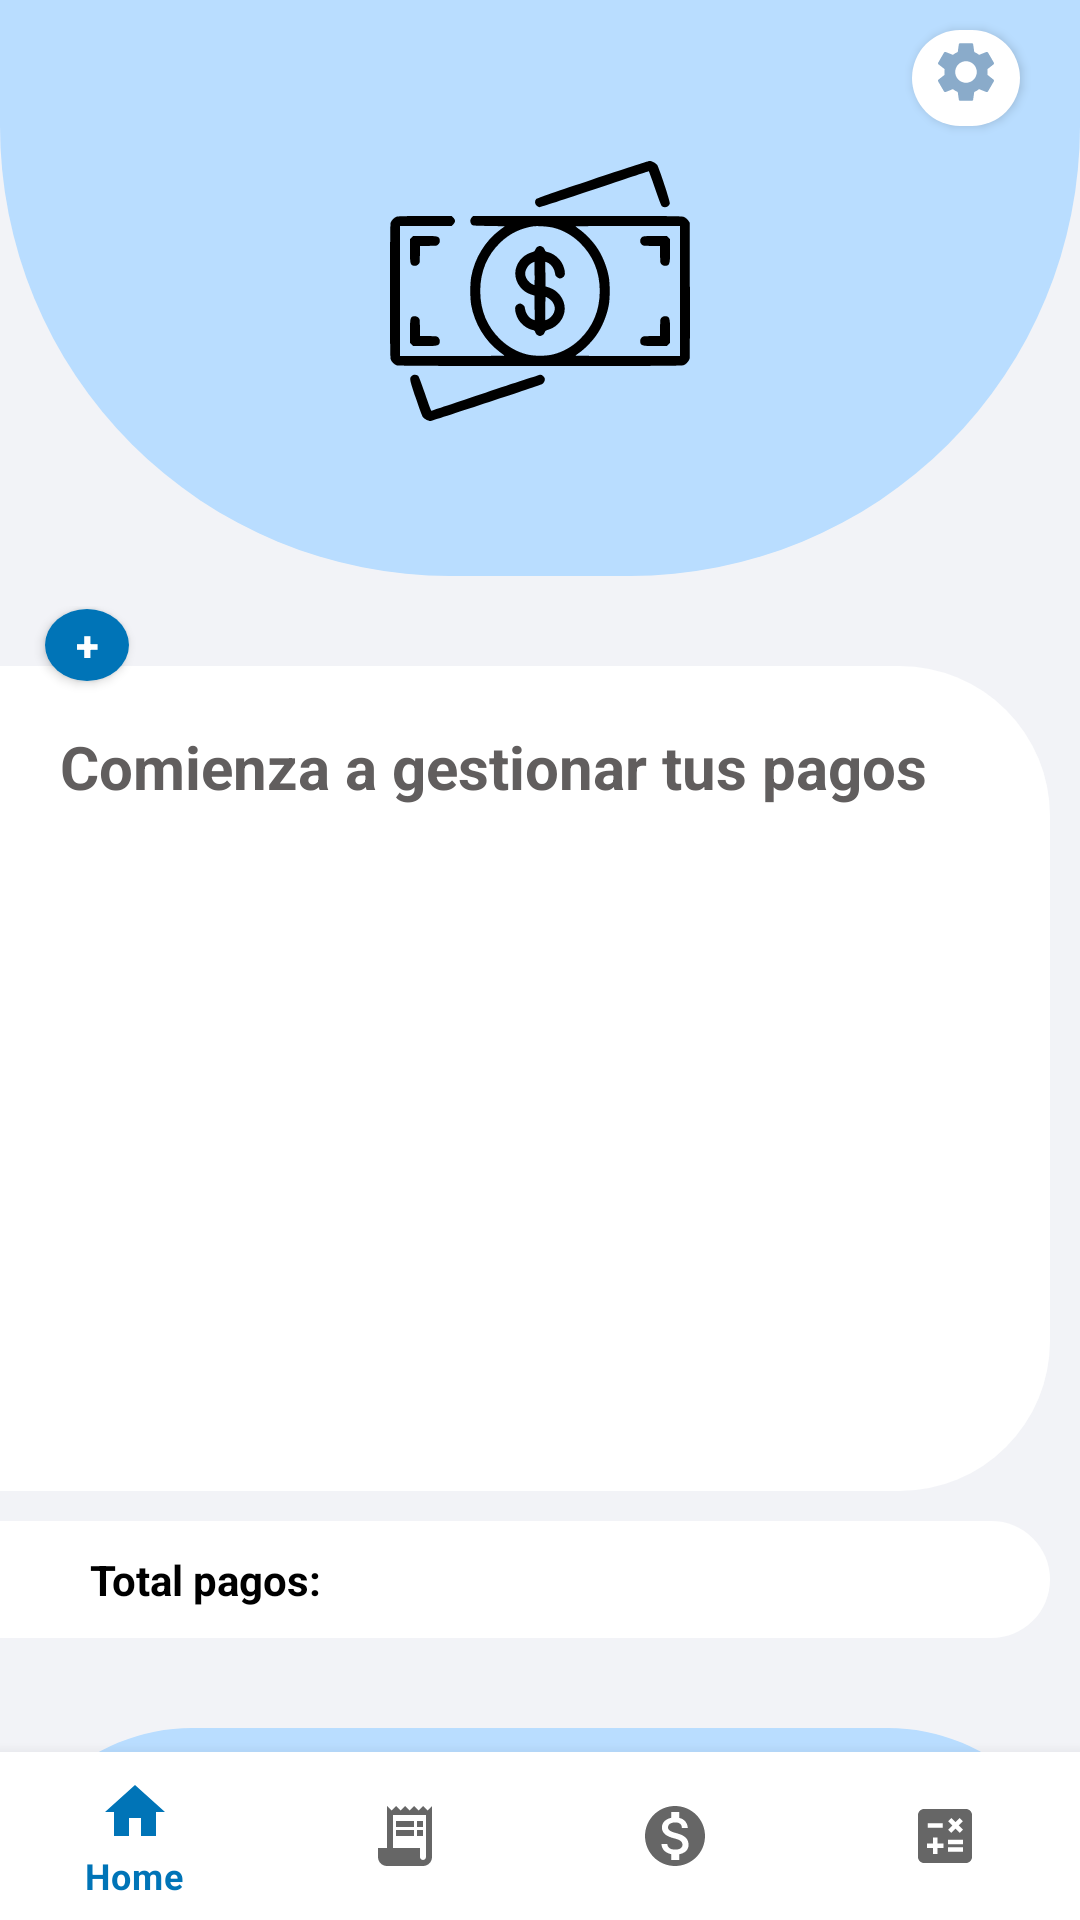

Android layout source for this screen:
<!-- AndroidManifest.xml: application theme Theme.Navegacion -->
<!-- res/layout/activity_pagos.xml -->
<?xml version="1.0" encoding="utf-8"?>
<androidx.constraintlayout.widget.ConstraintLayout xmlns:android="http://schemas.android.com/apk/res/android"
    xmlns:app="http://schemas.android.com/apk/res-auto"
    xmlns:tools="http://schemas.android.com/tools"
    android:layout_width="match_parent"
    android:layout_height="match_parent"
    android:background="@color/background_app"
    tools:context="com.example.Pagos">



    <TextView
        android:id="@+id/tvDesign_Top"
        android:layout_width="0dp"
        android:layout_height="0dp"
        android:background="@drawable/curved_bottom_blue_background"
        android:drawableBottom="@drawable/cash"
        android:paddingLeft="160dp"
        android:paddingTop="45dp"
        android:paddingRight="160dp"
        android:paddingBottom="45dp"
        android:text="PAGOS"
        android:textColor="@color/black"
        android:textSize="20dp"
        android:textStyle="bold"
        app:layout_constraintHeight_percent="0.3"
        app:layout_constraintStart_toStartOf="parent"
        app:layout_constraintTop_toTopOf="parent"
        app:layout_constraintWidth_percent="1">

    </TextView>

    <Button
        android:id="@+id/btnsignout"
        android:layout_width="0dp"
        android:layout_height="0dp"
        app:layout_constraintHeight_percent="0.05"
        app:layout_constraintWidth_percent="0.1"
        app:layout_constraintEnd_toEndOf="parent"
        app:layout_constraintTop_toTopOf="parent"
        android:layout_marginTop="10dp"
        android:layout_marginEnd="20dp"
        android:drawableBottom="@drawable/baseline_settings_24"
        android:background="@drawable/button_setting_style"
        android:paddingBottom="6dp"
        />

    <TextView
        android:id="@+id/tvnameuser"
        android:layout_width="wrap_content"
        android:layout_height="wrap_content"
        app:layout_constraintStart_toStartOf="parent"
        android:textColor="@color/black"
        app:layout_constraintTop_toTopOf="parent"
        ></TextView>

    <androidx.constraintlayout.widget.ConstraintLayout
        android:id="@+id/content"
        android:layout_width="0dp"
        android:layout_height="0dp"
        android:paddingTop="10dp"
        app:layout_constraintTop_toBottomOf="@id/tvDesign_Top"
        app:layout_constraintStart_toStartOf="parent"
        app:layout_constraintEnd_toEndOf="parent"
        android:paddingEnd="10dp"
        android:paddingBottom="30dp"
        app:layout_constraintBottom_toTopOf="@id/tvDesign_Bottom">

        <Spinner
            android:id="@+id/spinner_categories"
            android:layout_width="wrap_content"
            android:layout_height="wrap_content"
            app:layout_constraintStart_toStartOf="parent"
            app:layout_constraintTop_toTopOf="parent"
            android:background="@drawable/categories_button_style"
            android:paddingStart="30dp"
            android:paddingEnd="10dp"
            android:prompt="@string/app_name"
            android:paddingTop="5dp"
            android:paddingBottom="5dp"
            android:autofillHints="Categorias: "
           >

        </Spinner>

        <Button
            android:id="@+id/btn_addpago"
            android:layout_width="0dp"
            android:layout_height="0dp"
            app:layout_constraintWidth_percent="0.08"
            app:layout_constraintHeight_percent="0.07"
            app:layout_constraintStart_toEndOf="@id/spinner_categories"
            app:layout_constraintTop_toTopOf="parent"
            android:layout_marginTop="1dp"
            android:layout_marginStart="15dp"
            android:text="+"
            android:textColor="@color/white"
            android:textStyle="bold"
            android:background="@drawable/btn_add_categories"
            ></Button>


        <androidx.constraintlayout.widget.ConstraintLayout
            android:id="@+id/contend_pagos"
            android:layout_width="0dp"
            android:layout_height="0dp"
            app:layout_constraintTop_toBottomOf="@id/spinner_categories"
            app:layout_constraintStart_toStartOf="parent"
            app:layout_constraintEnd_toEndOf="parent"
            app:layout_constraintBottom_toTopOf="@id/tv_total_payments"
            android:layout_marginTop="10dp"
            android:layout_marginBottom="10dp"
            android:paddingTop="20dp"
            android:paddingStart="20dp"
            android:background="@drawable/categories_button_style"

            >
            <TextView
                android:id="@+id/tv_categorias"
                android:layout_width="wrap_content"
                android:layout_height="wrap_content"
                app:layout_constraintTop_toTopOf="parent"
                app:layout_constraintStart_toStartOf="parent"
                android:textColor="#615E5E"
                android:textStyle="bold"
                android:text="Comienza a gestionar tus pagos"
                android:textSize="20dp"
                >
            </TextView>

            <androidx.recyclerview.widget.RecyclerView
                android:id="@+id/recycle_pagos"
                android:layout_width="0dp"
                android:layout_height="0dp"
                app:layout_constraintStart_toStartOf="parent"
                app:layout_constraintEnd_toEndOf="parent"
                app:layout_constraintTop_toBottomOf="@id/tv_categorias"
                app:layout_constraintBottom_toBottomOf="parent"
                android:layout_marginBottom="10dp"
                android:layout_marginTop="5dp"
                 />

        </androidx.constraintlayout.widget.ConstraintLayout>

        <TextView
            android:id="@+id/tv_total_payments"
            android:layout_width="match_parent"
            android:layout_height="wrap_content"
            app:layout_constraintStart_toStartOf="parent"
            app:layout_constraintEnd_toEndOf="parent"
            app:layout_constraintBottom_toBottomOf="parent"
            android:background="@drawable/categories_button_style"
            android:text="Total pagos:"
            android:textColor="@color/black"
            android:textStyle="bold"
            android:paddingStart="30dp"
            android:paddingTop="10dp"
            android:paddingBottom="10dp"

            >

        </TextView>

    </androidx.constraintlayout.widget.ConstraintLayout >

    <TextView
        android:id="@+id/tvDesign_Bottom"
        android:layout_width="0dp"
        android:layout_height="0dp"
        app:layout_constraintWidth_percent="1"
        app:layout_constraintHeight_percent="0.1"
        app:layout_constraintBottom_toBottomOf="parent"
        app:layout_constraintStart_toStartOf="parent"
        android:background="@drawable/curved_top_blue_background">

    </TextView>

    <com.google.android.material.bottomnavigation.BottomNavigationView
        android:id="@+id/botton_navigation"
        android:layout_width="match_parent"
        android:layout_height="wrap_content"
        app:layout_constraintStart_toStartOf="parent"
        app:layout_constraintBottom_toBottomOf="parent"
        app:menu="@menu/bottom_navbar"
        style="@style/BottomNavigation"
        >
    </com.google.android.material.bottomnavigation.BottomNavigationView>


</androidx.constraintlayout.widget.ConstraintLayout>
<!-- resources referenced by this layout -->
<resources>
  <color name="background_app">#F2F3F7</color>
  <color name="black">#FF000000</color>
  <color name="white">#FFFFFFFF</color>
  <!-- drawable btn_add_categories (drawable) -->
  <?xml version="1.0" encoding="utf-8"?>
  <selector xmlns:android="http://schemas.android.com/apk/res/android">
      <item android:state_pressed="true">
          <shape android:shape="oval">
              <solid android:color="@color/color_icons_selected"/> 
              <corners android:radius="1000dp"/> 
              <size android:height="10dp" android:width="10dp"/>
          </shape>
      </item>
      <item>
          <shape android:shape="oval">
              <solid android:color="@color/color_icons_selected"/> 
              <corners android:radius="1000dp"/> 
              <size android:height="10dp" android:width="10dp"/>
          </shape>
      </item>
  </selector>
  <!-- drawable button_setting_style (drawable) -->
  <?xml version="1.0" encoding="utf-8"?>
  <selector xmlns:android="http://schemas.android.com/apk/res/android">
      <item android:state_pressed="true">
          <shape android:shape="rectangle">
              <solid android:color="@color/color_icons"/> 
              <corners android:radius="100dp"/> 
          </shape>
      </item>
      <item>
          <shape android:shape="rectangle">
              <solid android:color="@color/white"/> 
              <corners android:radius="100dp"/> 
          </shape>
      </item>
  </selector>
  <!-- drawable categories_button_style (drawable) -->
  <?xml version="1.0" encoding="utf-8"?>
  <selector xmlns:android="http://schemas.android.com/apk/res/android">
      <item android:state_pressed="true">
          <shape android:shape="rectangle">
              <solid android:color="@color/color_icons"/> 
              <corners
                  android:bottomRightRadius="50dp"
                  android:topRightRadius="50dp" />
          </shape>
      </item>
      <item>
          <shape android:shape="rectangle">
              <solid android:color="@color/white"/>
              <corners
                  android:bottomRightRadius="50dp"
                  android:topRightRadius="50dp"/>
  
          </shape>
      </item>
  </selector>
  <!-- drawable curved_bottom_blue_background (drawable) -->
  <?xml version="1.0" encoding="utf-8"?>
  <shape xmlns:android="http://schemas.android.com/apk/res/android">
      <solid android:color="#B9DDFF"/>
      <corners android:topLeftRadius="0dp"
          android:topRightRadius="0dp"
          android:bottomLeftRadius="150dp"
          android:bottomRightRadius="150dp"
          />
  
  </shape>
  <!-- drawable curved_top_blue_background (drawable) -->
  <?xml version="1.0" encoding="utf-8"?>
  <shape xmlns:android="http://schemas.android.com/apk/res/android">
      <solid android:color="#B9DDFF"/>
      <corners
          android:topLeftRadius="500dp"
          android:topRightRadius="500dp"
          android:bottomLeftRadius="0dp"
          android:bottomRightRadius="0dp"
          />
  
  </shape>
  <string name="app_name">app_financiera</string>
  <style name="Theme.Navegacion" parent="Theme.MaterialComponents.DayNight.DarkActionBar">
          
          <item name="colorPrimary">@color/color_icons_selected</item>
          <item name="colorPrimaryVariant">@color/color_icons_selected</item>
          <item name="colorOnPrimary">@color/background_app</item>
          
          <item name="colorSecondary">@color/teal_200</item>
          <item name="colorSecondaryVariant">@color/teal_700</item>
          <item name="colorOnSecondary">@color/black</item>
          
          <item name="android:statusBarColor">?attr/colorPrimaryVariant</item>
          
      </style>
  <color name="color_icons">#8AABCA</color>
  <color name="color_icons_selected">#0074B7</color>
  <color name="teal_200">#FF03DAC5</color>
  <color name="teal_700">#FF018786</color>
</resources>
